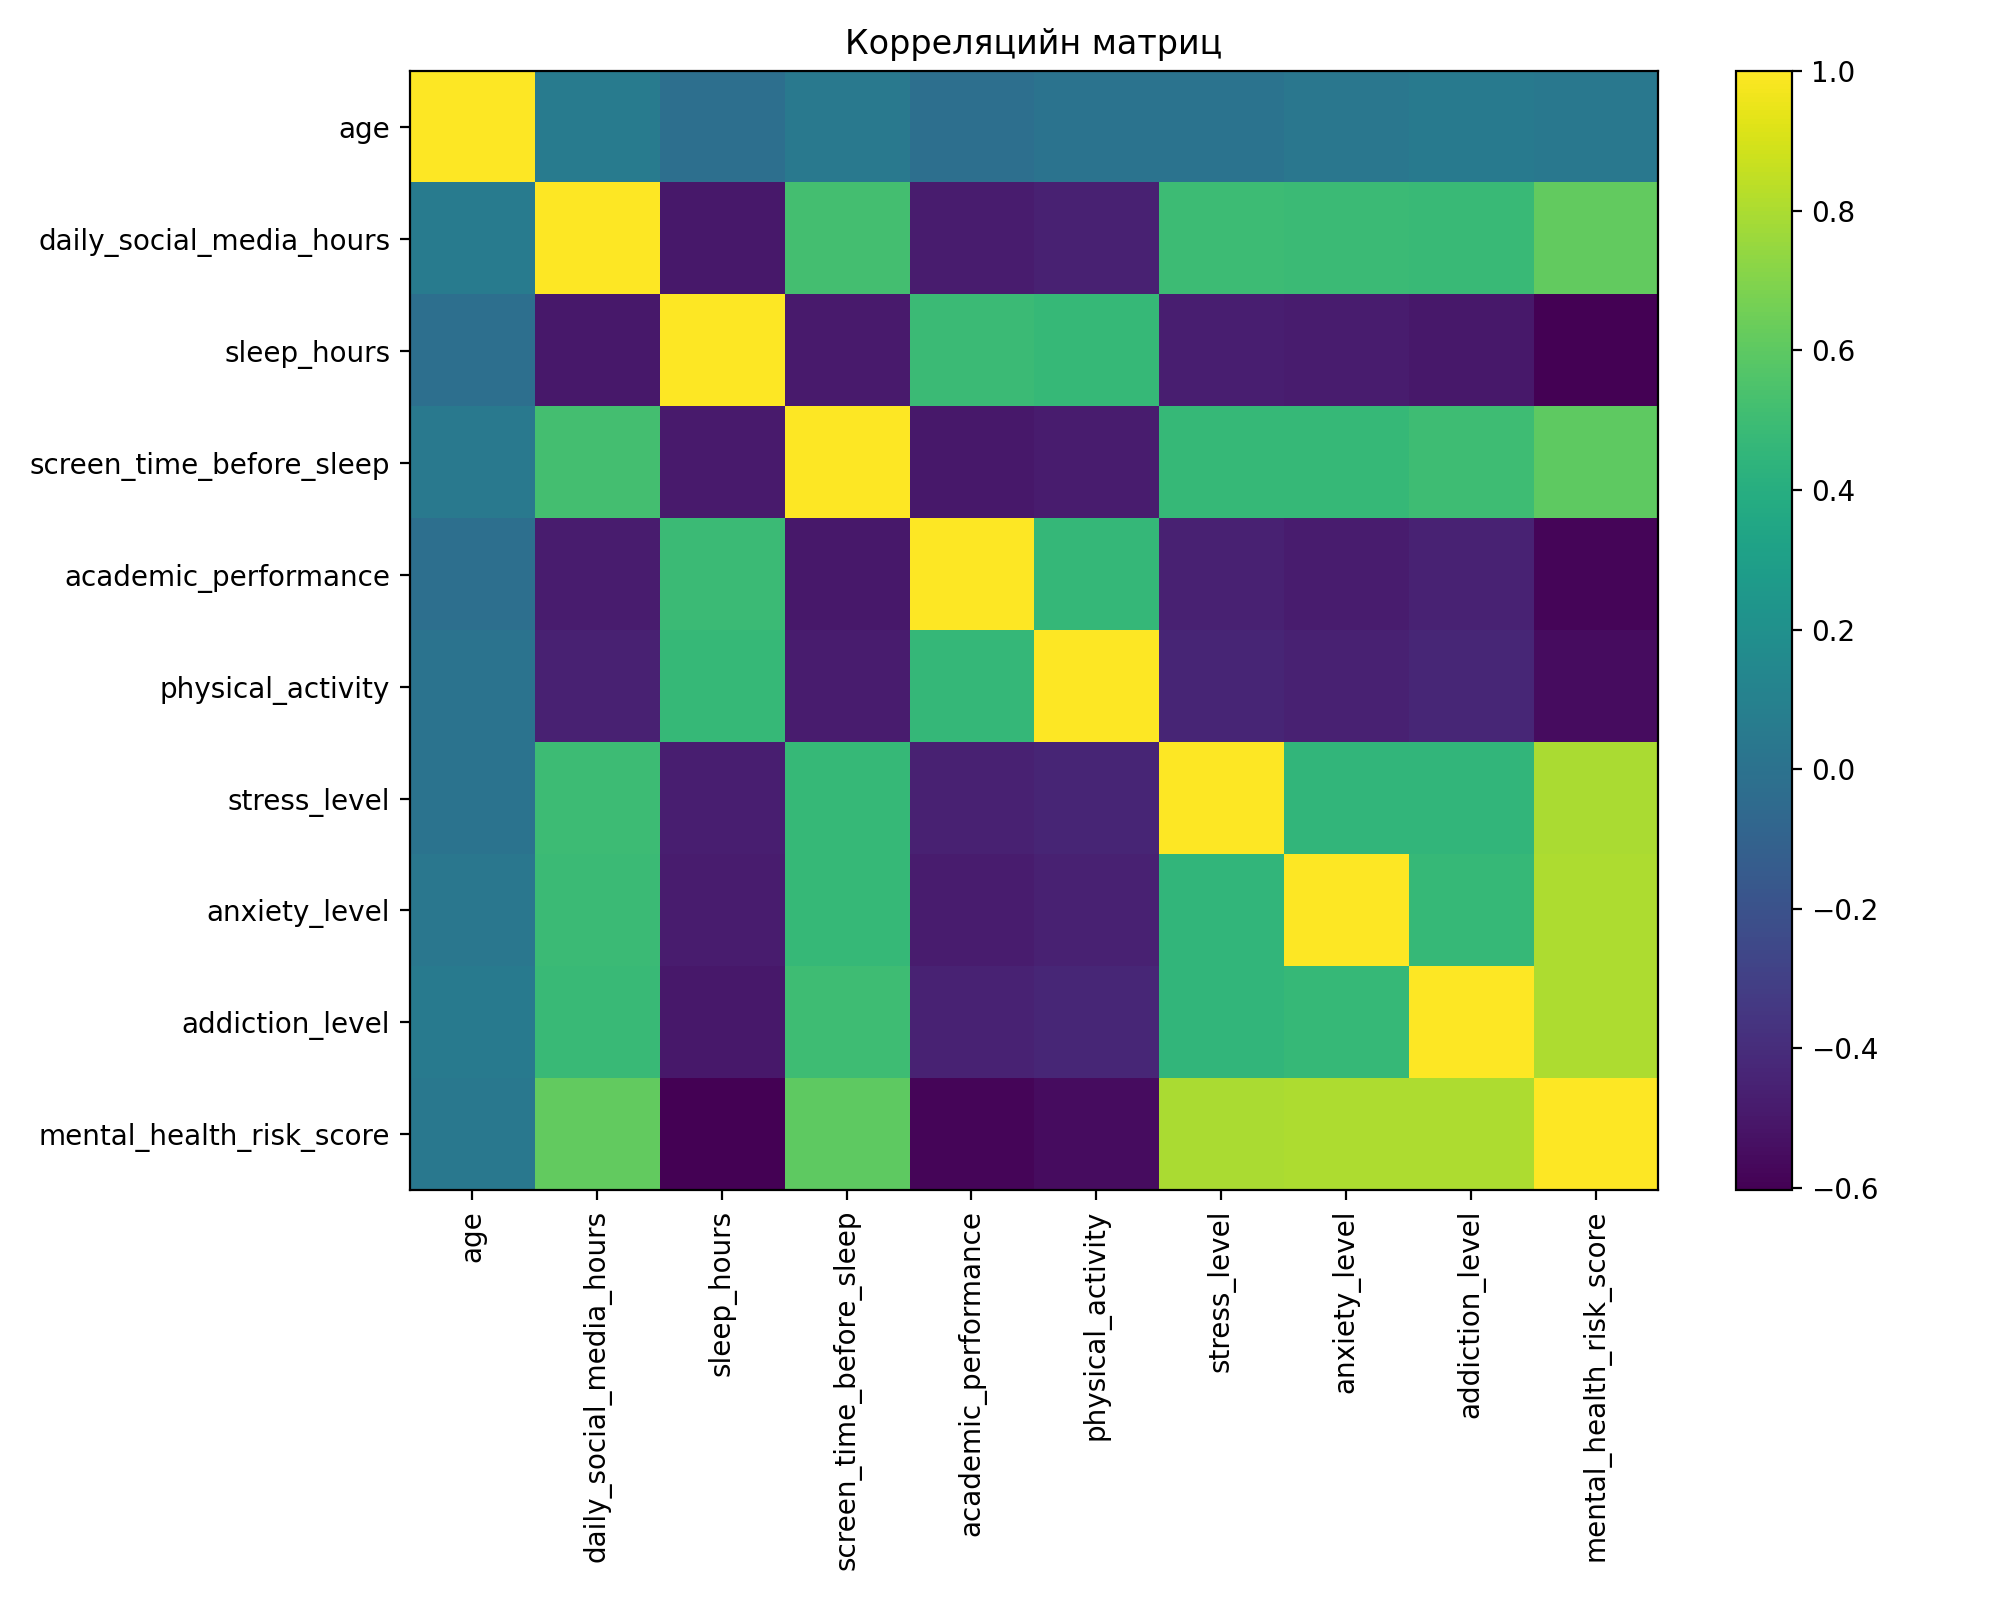

The file beside this chart, header and first rows:
, age, daily_social_media_hours, sleep_hours, screen_time_before_sleep, academic_performance, physical_activity, stress_level, anxiety_level, addiction_level, mental_health_risk_score
age, 1.0, 0.063, -0.01582, 0.04746, -0.01667, 0.005945, 0.007094, 0.0327, 0.05322, 0.03872
daily_social_media_hours, 0.063, 1.0, -0.5001, 0.5231, -0.4794, -0.4577, 0.4935, 0.4923, 0.4815, 0.6119
sleep_hours, -0.01582, -0.5001, 1.0, -0.4894, 0.4874, 0.4704, -0.4699, -0.4792, -0.4974, -0.6032
screen_time_before_sleep, 0.04746, 0.5231, -0.4894, 1.0, -0.4996, -0.4802, 0.4717, 0.4698, 0.5016, 0.6017
academic_performance, -0.01667, -0.4794, 0.4874, -0.4996, 1.0, 0.467, -0.4567, -0.4834, -0.4474, -0.5785
physical_activity, 0.005945, -0.4577, 0.4704, -0.4802, 0.467, 1.0, -0.4367, -0.4547, -0.434, -0.5527
stress_level, 0.007094, 0.4935, -0.4699, 0.4717, -0.4567, -0.4367, 1.0, 0.4543, 0.4535, 0.7965
anxiety_level, 0.0327, 0.4923, -0.4792, 0.4698, -0.4834, -0.4547, 0.4543, 1.0, 0.4678, 0.801
addiction_level, 0.05322, 0.4815, -0.4974, 0.5016, -0.4474, -0.434, 0.4535, 0.4678, 1.0, 0.8007
mental_health_risk_score, 0.03872, 0.6119, -0.6032, 0.6017, -0.5785, -0.5527, 0.7965, 0.801, 0.8007, 1.0
